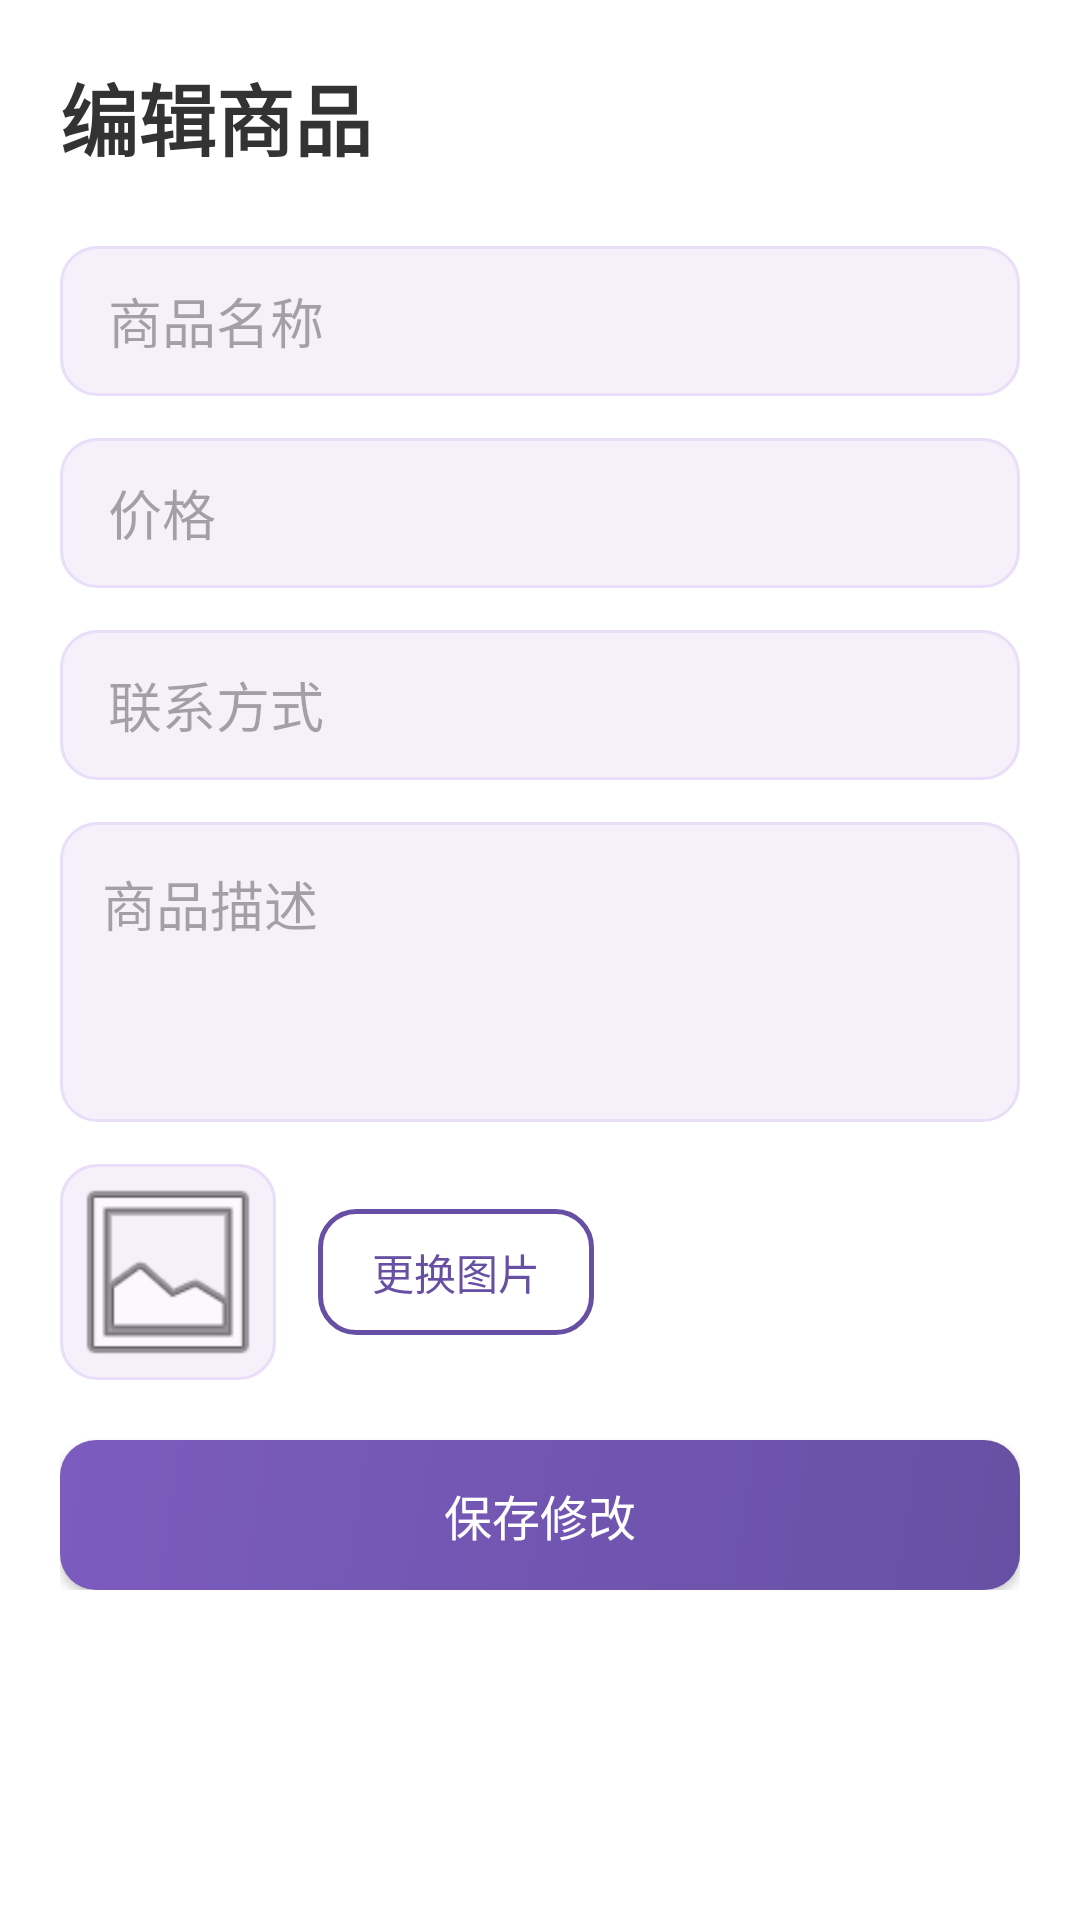

Write the Android layout XML for this screen, with the resource values it uses.
<!-- AndroidManifest.xml: application theme Theme.CampusMarket -->
<!-- res/layout/activity_edit_goods.xml -->
<?xml version="1.0" encoding="utf-8"?>
<ScrollView xmlns:android="http://schemas.android.com/apk/res/android"
    android:layout_width="match_parent" android:layout_height="match_parent" android:background="#FFFFFF">
    <LinearLayout android:layout_width="match_parent" android:layout_height="wrap_content"
        android:orientation="vertical" android:padding="20dp">
        <TextView android:layout_width="wrap_content" android:layout_height="wrap_content"
            android:text="编辑商品" android:textSize="26sp" android:textStyle="bold"
            android:textColor="#333333" android:layout_marginBottom="24dp"/>
        <EditText android:id="@+id/etTitle" android:layout_width="match_parent" android:layout_height="50dp"
            android:hint="商品名称" android:paddingHorizontal="16dp" android:background="@drawable/bg_input" android:layout_marginBottom="14dp"/>
        <EditText android:id="@+id/etPrice" android:layout_width="match_parent" android:layout_height="50dp"
            android:hint="价格" android:inputType="numberDecimal" android:paddingHorizontal="16dp" android:background="@drawable/bg_input" android:layout_marginBottom="14dp"/>
        <EditText android:id="@+id/etContact" android:layout_width="match_parent" android:layout_height="50dp"
            android:hint="联系方式" android:paddingHorizontal="16dp" android:background="@drawable/bg_input" android:layout_marginBottom="14dp"/>
        <EditText android:id="@+id/etDesc" android:layout_width="match_parent" android:layout_height="100dp"
            android:hint="商品描述" android:gravity="top" android:padding="14dp" android:background="@drawable/bg_input" android:layout_marginBottom="14dp"/>
        <LinearLayout android:layout_width="match_parent" android:layout_height="wrap_content"
            android:orientation="horizontal" android:gravity="center_vertical" android:layout_marginBottom="20dp">
            <ImageView android:id="@+id/ivPreview" android:layout_width="72dp" android:layout_height="72dp"
                android:scaleType="centerCrop" android:background="@drawable/bg_input" android:src="@android:drawable/ic_menu_gallery"/>
            <Button android:id="@+id/btnPickImage" android:layout_width="wrap_content" android:layout_height="42dp"
                android:text="更换图片" android:textColor="#6750A4" android:textSize="14sp"
                android:background="@drawable/bg_outline_btn" android:layout_marginStart="14dp" android:paddingHorizontal="18dp"/>
        </LinearLayout>
        <Button android:id="@+id/btnSave" android:layout_width="match_parent" android:layout_height="50dp"
            android:text="保存修改" android:textSize="16sp" android:textColor="#FFFFFF" android:background="@drawable/bg_button"/>
    </LinearLayout>
</ScrollView>
<!-- resources referenced by this layout -->
<resources>
  <!-- drawable bg_button (drawable) -->
  <?xml version="1.0" encoding="utf-8"?>
  <shape xmlns:android="http://schemas.android.com/apk/res/android">
      <gradient
          android:startColor="#6750A4"
          android:endColor="#7C5CBF"
          android:angle="135"/>
      <corners android:radius="12dp"/>
  </shape>
  <!-- drawable bg_input (drawable) -->
  <?xml version="1.0" encoding="utf-8"?>
  <shape xmlns:android="http://schemas.android.com/apk/res/android">
      <solid android:color="#F5F0FA"/>
      <corners android:radius="12dp"/>
      <stroke android:width="1dp" android:color="#E8DEF8"/>
  </shape>
  <!-- drawable bg_outline_btn (drawable) -->
  <?xml version="1.0" encoding="utf-8"?>
  <shape xmlns:android="http://schemas.android.com/apk/res/android">
      <solid android:color="@android:color/transparent"/>
      <corners android:radius="12dp"/>
      <stroke android:width="1.5dp" android:color="#6750A4"/>
  </shape>
  <style name="Theme.CampusMarket" parent="Base.Theme.CampusMarket" />
  <style name="Base.Theme.CampusMarket" parent="Theme.Material3.Light.NoActionBar">
          <item name="colorPrimary">@color/primary</item>
          <item name="colorPrimaryDark">@color/primaryDark</item>
          <item name="colorAccent">@color/accent</item>
          <item name="android:colorBackground">@color/background</item>
          <item name="android:statusBarColor">@color/primary</item>
          <item name="android:navigationBarColor">@color/white</item>
      </style>
  <color name="primary">#6750A4</color>
  <color name="primaryDark">#4F378B</color>
  <color name="accent">#E8DEF8</color>
  <color name="background">#FFFBFE</color>
  <color name="white">#FFFFFFFF</color>
</resources>
